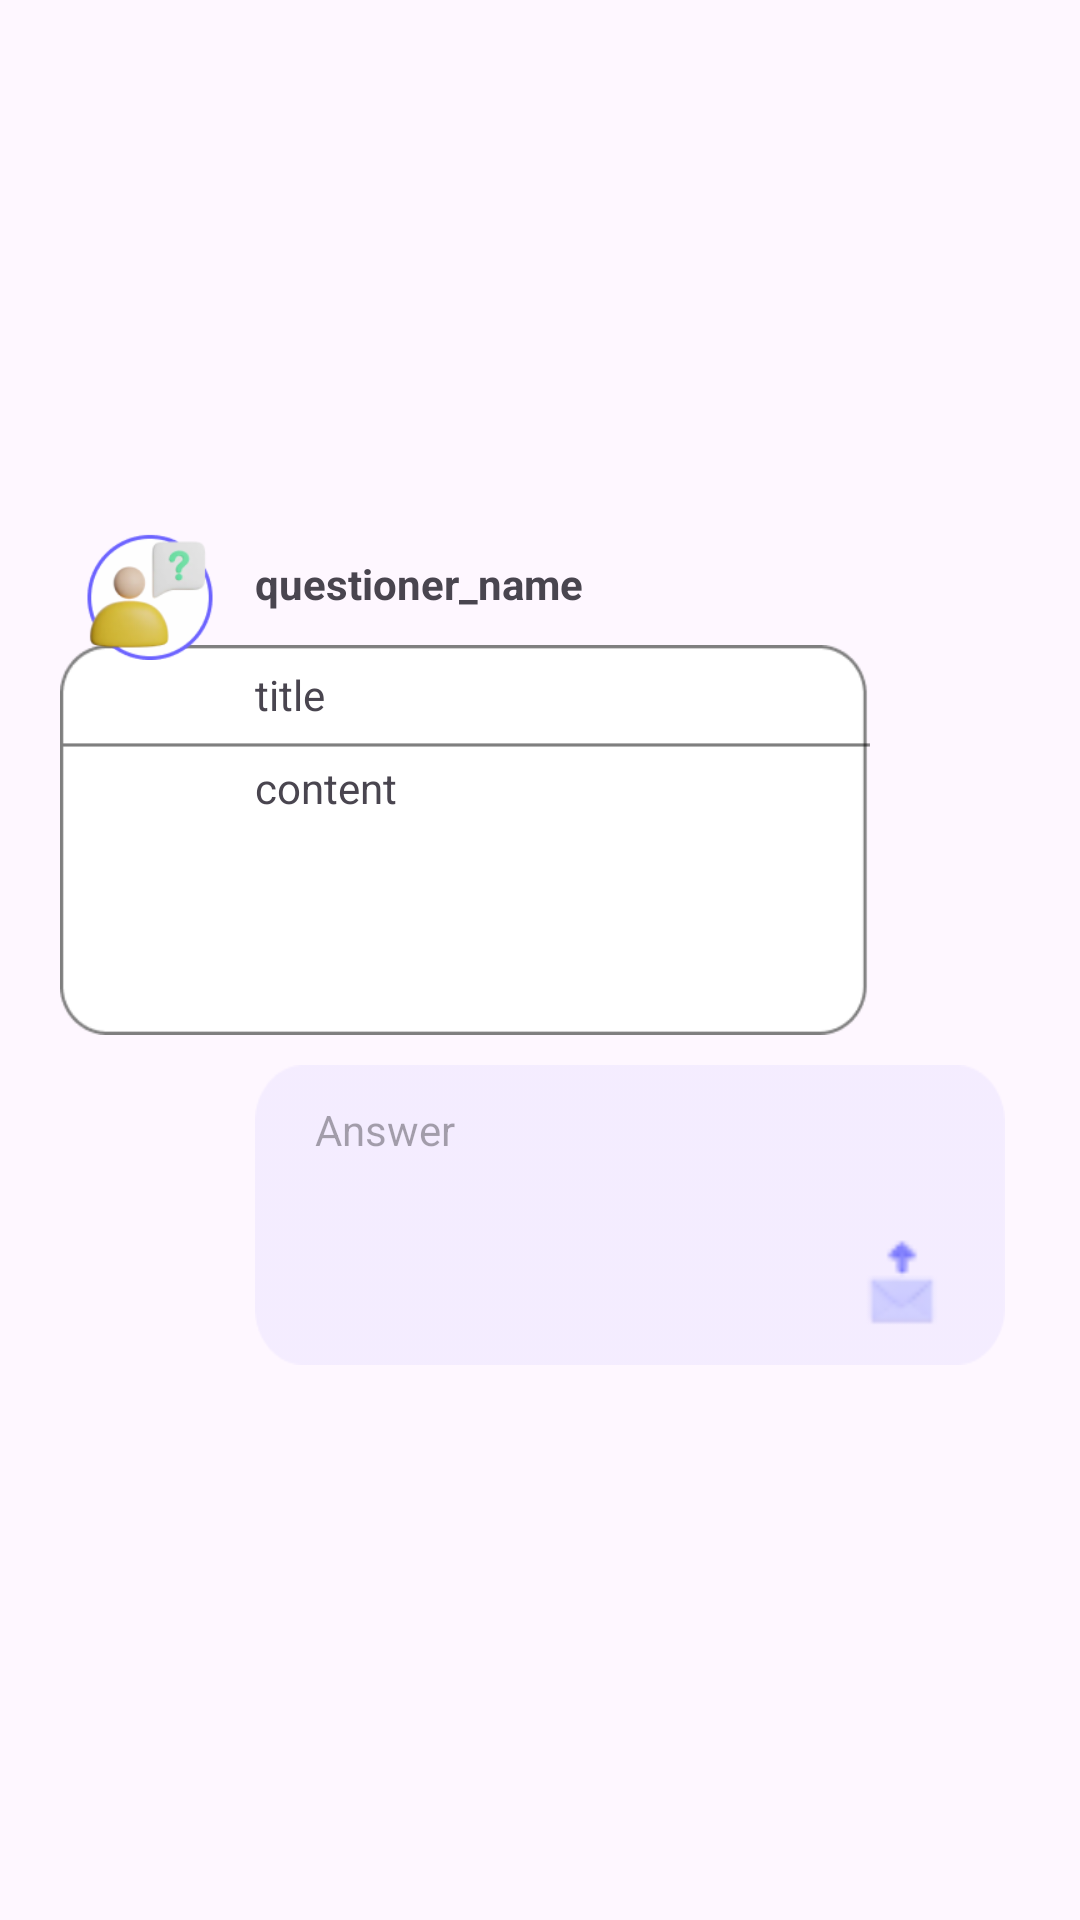

Android layout source for this screen:
<!-- AndroidManifest.xml: application theme Theme.GURU2_Team4 -->
<!-- res/layout/input_me_set.xml -->
<?xml version="1.0" encoding="utf-8"?>
<androidx.constraintlayout.widget.ConstraintLayout xmlns:android="http://schemas.android.com/apk/res/android"
    xmlns:app="http://schemas.android.com/apk/res-auto"
    xmlns:tools="http://schemas.android.com/tools"
    android:layout_width="match_parent"
    android:layout_height="match_parent">

    <androidx.constraintlayout.widget.ConstraintLayout
        android:id="@+id/input_me_set"
        android:layout_width="match_parent"
        android:layout_height="300dp"
        app:layout_constraintBottom_toBottomOf="parent"
        app:layout_constraintEnd_toEndOf="parent"
        app:layout_constraintStart_toStartOf="parent"
        app:layout_constraintTop_toTopOf="parent">

        <ImageButton
            android:id="@+id/a_back"
            android:layout_width="250dp"
            android:layout_height="100dp"
            android:layout_marginTop="10dp"
            android:layout_marginEnd="25dp"
            android:background="@android:color/transparent"
            android:scaleType="fitXY"
            app:layout_constraintEnd_toEndOf="parent"
            app:layout_constraintTop_toBottomOf="@+id/q_back"
            app:srcCompat="@drawable/input_me_a_back" />

        <ImageButton
            android:id="@+id/a_send"
            android:layout_width="40dp"
            android:layout_height="40dp"
            android:layout_marginEnd="15dp"
            android:layout_marginBottom="5dp"
            android:background="@android:color/transparent"
            android:scaleType="fitXY"
            app:layout_constraintBottom_toBottomOf="@+id/a_back"
            app:layout_constraintEnd_toEndOf="@+id/a_back"
            app:srcCompat="@drawable/input_me_a_send" />

        <ImageButton
            android:id="@+id/q_back"
            android:layout_width="270dp"
            android:layout_height="130dp"
            android:layout_marginTop="45dp"
            android:layout_marginEnd="70dp"
            android:background="@android:color/transparent"
            android:backgroundTint="#3C3F41"
            android:scaleType="fitXY"
            app:layout_constraintEnd_toEndOf="parent"
            app:layout_constraintTop_toTopOf="parent"
            app:srcCompat="@drawable/input_me_q_back" />

        <ImageView
            android:id="@+id/q_user"
            android:layout_width="50dp"
            android:layout_height="50dp"
            android:layout_marginStart="25dp"
            app:layout_constraintStart_toStartOf="parent"
            app:layout_constraintTop_toTopOf="parent"
            app:srcCompat="@drawable/input_me_request" />

        <TextView
            android:id="@+id/q_nick"
            android:layout_width="wrap_content"
            android:layout_height="wrap_content"
            android:layout_marginStart="10dp"
            android:layout_marginTop="15dp"
            android:text="questioner_name"
            android:textSize="14sp"
            android:textStyle="bold"
            app:layout_constraintStart_toEndOf="@+id/q_user"
            app:layout_constraintTop_toTopOf="parent" />

        <TextView
            android:id="@+id/q_title"
            android:layout_width="240dp"
            android:layout_height="wrap_content"
            android:layout_marginStart="10dp"
            android:layout_marginTop="18dp"
            android:ellipsize="end"
            android:maxLines="1"
            android:text="title"
            app:layout_constraintStart_toEndOf="@+id/q_user"
            app:layout_constraintTop_toBottomOf="@+id/q_nick" />

        <ScrollView
            android:id="@+id/q_content_scrollview"
            android:layout_width="240dp"
            android:layout_height="83dp"
            android:layout_marginStart="10dp"
            android:layout_marginTop="12dp"
            app:layout_constraintStart_toEndOf="@+id/q_user"
            app:layout_constraintTop_toBottomOf="@+id/q_title">

            <LinearLayout
                android:layout_width="match_parent"
                android:layout_height="wrap_content"
                android:orientation="vertical" />
        </ScrollView>

        <TextView
            android:id="@+id/q_content"
            android:layout_width="240dp"
            android:layout_height="80dp"
            android:text="content"
            app:layout_constraintStart_toStartOf="@+id/q_content_scrollview"
            app:layout_constraintTop_toTopOf="@+id/q_content_scrollview" />

        <ScrollView
            android:id="@+id/a_content_scrollview"
            android:layout_width="170dp"
            android:layout_height="76dp"
            android:layout_marginStart="20dp"
            app:layout_constraintBottom_toBottomOf="@+id/a_back"
            app:layout_constraintStart_toStartOf="@+id/a_back"
            app:layout_constraintTop_toTopOf="@+id/a_back">

            <LinearLayout
                android:layout_width="match_parent"
                android:layout_height="wrap_content"
                android:orientation="vertical" />
        </ScrollView>

        <EditText
            android:id="@+id/a_content"
            android:layout_width="170dp"
            android:layout_height="wrap_content"
            android:background="@android:color/transparent"
            android:ellipsize="end"
            android:hint="Answer"
            android:maxLines="4"
            android:textSize="14sp"
            app:layout_constraintStart_toStartOf="@+id/a_content_scrollview"
            app:layout_constraintTop_toTopOf="@+id/a_content_scrollview" />
    </androidx.constraintlayout.widget.ConstraintLayout>

</androidx.constraintlayout.widget.ConstraintLayout>
<!-- resources referenced by this layout -->
<resources>
  <!-- drawable input_me_a_back: png bitmap (drawable, 1329 bytes) -->
  <!-- drawable input_me_a_send: png bitmap (drawable, 731 bytes) -->
  <!-- drawable input_me_q_back: png bitmap (drawable, 2197 bytes) -->
  <!-- drawable input_me_request: png bitmap (drawable, 10760 bytes) -->
  <style name="Theme.GURU2_Team4" parent="Base.Theme.GURU2_Team4" />
  <style name="Base.Theme.GURU2_Team4" parent="Theme.Material3.DayNight.NoActionBar">
          
          
      </style>
</resources>
